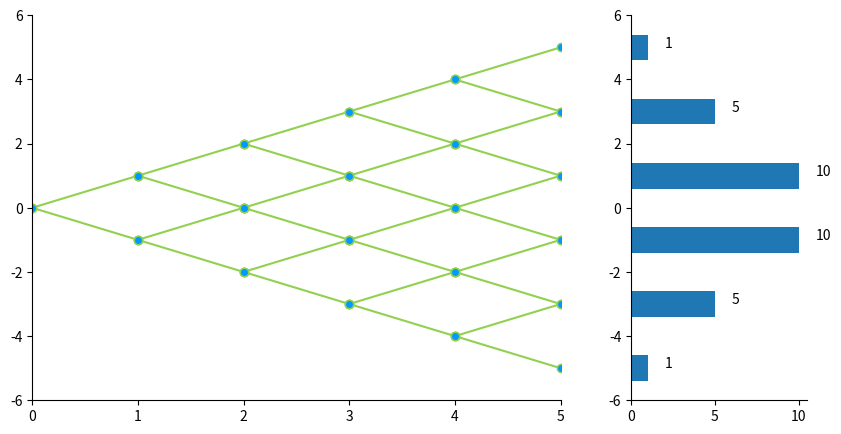
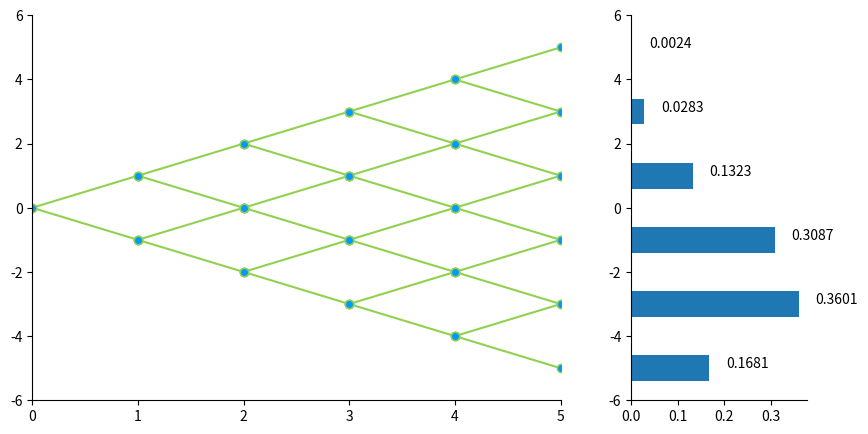
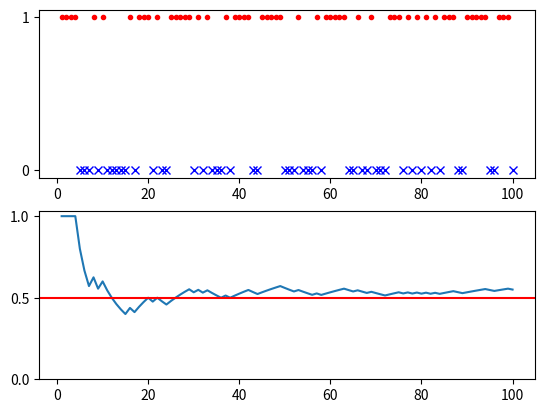

Write the Python code that produced these figures, in order.







#%% Bk3_Ch20_1_A

from matplotlib import pyplot as plt
import numpy as np
from sympy.abc import x
from sympy import Poly
import seaborn as sns

n = 5
# starting point

fig, (ax1, ax2) = plt.subplots(1, 2, figsize=(10,5), gridspec_kw={'width_ratios': [3, 1]})

for i in np.arange(n):
    Nodes_y = np.linspace(-i,i,i+1)
    B_y = np.concatenate((Nodes_y+1, Nodes_y-1))
    B_x = np.zeros_like(B_y) + i + 1
    B = np.stack((B_x,B_y))

    A_y = np.concatenate((Nodes_y, Nodes_y))
    A_x = np.zeros_like(A_y) + i
    x_AB = np.stack((A_x,B_x))
    y_AB = np.stack((A_y,B_y))

    ax1.plot(x_AB, y_AB, 'o-', color = '#92D050', markerfacecolor = '#0099FF', markeredgecolor = None)

ax1.spines['right'].set_visible(False)
ax1.spines['top'].set_visible(False)
ax1.set_xlim(0,n)
ax1.set_ylim(B_y.min() - 1,B_y.max() + 1)

degrees = np.linspace(n,0,n + 1)

from scipy.special import binom

poly_coeffs = binom(n,degrees)
locations = np.linspace(B_y.min(),B_y.max(),n+1)
ax2.barh(locations, poly_coeffs, align='center')
for i,(x,y) in enumerate(zip(locations.tolist(), poly_coeffs.tolist())):
    ax2.text(y + poly_coeffs.max()*0.1, x, str(int(y)))

ax2.set_ylim(B_y.min() - 1,B_y.max() + 1)
ax2.spines['right'].set_visible(False)
ax2.spines['top'].set_visible(False)


#%% Bk3_Ch20_1_B

### probability histogram

from scipy.stats import binom

p = 0.3 # 0.5

x = np.arange(0, n + 1)

p_x= binom.pmf(x, n, p)

fig, (ax1, ax2) = plt.subplots(1, 2, figsize=(10,5), gridspec_kw={'width_ratios': [3, 1]})

for i in np.arange(n):
    Nodes_y = np.linspace(-i,i,i+1)
    B_y = np.concatenate((Nodes_y+1, Nodes_y-1))
    B_x = np.zeros_like(B_y) + i + 1
    B = np.stack((B_x,B_y))

    A_y = np.concatenate((Nodes_y, Nodes_y))
    A_x = np.zeros_like(A_y) + i

    x_AB = np.stack((A_x,B_x))
    y_AB = np.stack((A_y,B_y))

    ax1.plot(x_AB, y_AB, 'o-', color = '#92D050', markerfacecolor = '#0099FF', markeredgecolor = None)

ax1.spines['right'].set_visible(False)
ax1.spines['top'].set_visible(False)

ax1.set_xlim(0,n)
ax1.set_ylim(B_y.min() - 1,B_y.max() + 1)

ax2.barh(locations, p_x, align='center')

for i,(x,y) in enumerate(zip(locations.tolist(), p_x.tolist())):
    ax2.text(y + p_x.max()*0.1, x, "{:.4f}".format(y))

ax2.set_ylim(B_y.min() - 1,B_y.max() + 1)
ax2.spines['right'].set_visible(False)
ax2.spines['top'].set_visible(False)


#%% Bk3_Ch20_2

import numpy as np
import matplotlib.pyplot as plt

num_toss = 100
toss = np.random.randint(low = 0, high = 2, size = (num_toss,1))
up = (toss == 1)
iteration = np.arange(1,num_toss + 1)
fig, axs  = plt.subplots(2,1)
axs[0].plot(iteration[up.flatten()],  toss[up], color = 'r', marker = '.',linestyle = 'None')
axs[0].plot(iteration[~up.flatten()], toss[~up], color = 'b', marker = 'x',linestyle = 'None')
axs[0].set_yticks([0,1])

cum_mean = np.cumsum(toss)/iteration

axs[1].plot(iteration, cum_mean)
axs[1].axhline(y = 0.5, color = 'r')
axs[1].set_yticks([0,0.5,1])
